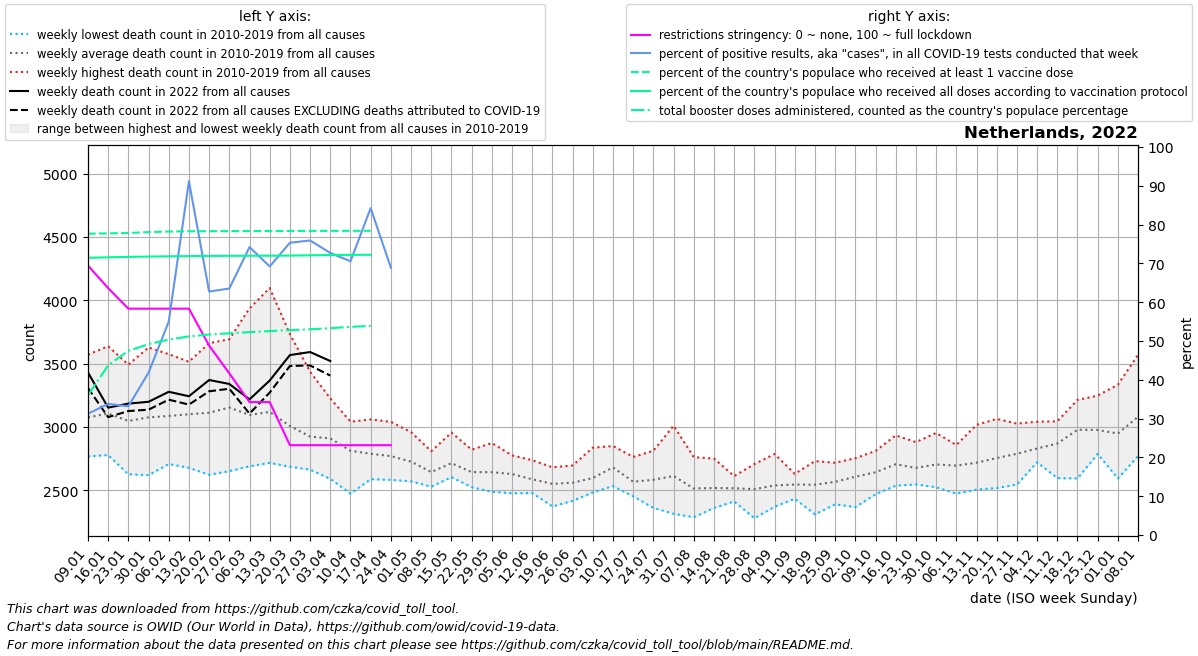

The data file committed next to this chart (first rows):
date, location, time_unit, time, deaths_2010_all_ages, deaths_2011_all_ages, deaths_2012_all_ages, deaths_2013_all_ages, deaths_2014_all_ages, deaths_2015_all_ages, deaths_2016_all_ages, deaths_2017_all_ages, deaths_2018_all_ages, deaths_2019_all_ages, deaths_2020_all_ages, deaths_2021_all_ages, deaths_2022_all_ages, new_deaths, new_cases_smoothed, new_tests_smoothed, positive_test_percent, stringency_index, people_vaccinated, people_fully_vaccinated
2022-01-09, Netherlands, weekly, 1, 2767, 2918, 2942, 2947, 2770, 3259, 3175, 3570, 3344, 3061, 3103, 4144, 3430, 123.0, 150639, 479814, 31.25, 69.44, 13336473, 12268511
2022-01-16, Netherlands, weekly, 2, 2832, 2819, 2778, 3036, 2820, 3430, 3077, 3637, 3363, 3261, 3364, 3852, 3152, 75.0, 220875, 653400, 33.79, 63.62, 13347670, 12289961
2022-01-23, Netherlands, weekly, 3, 2848, 2626, 2790, 3012, 2742, 3378, 3063, 3491, 3365, 3153, 3157, 3862, 3184, 59.0, 279348, 837764, 33.18, 58.33, 13366397, 12306649
2022-01-30, Netherlands, weekly, 4, 2863, 2619, 2793, 3083, 2711, 3353, 3201, 3627, 3323, 3180, 3046, 3716, 3198, 62.0, 421916, 1008579, 41.81, 58.33, 13403501, 12321387
2022-02-06, Netherlands, weekly, 5, 2861, 2728, 2820, 3192, 2707, 3324, 3105, 3574, 3405, 3144, 3164, 3654, 3277, 62.0, 548288, 997109, 55, 58.33, 13429730, 12334282
2022-02-13, Netherlands, weekly, 6, 2831, 2677, 3036, 3143, 2858, 3271, 3036, 3446, 3514, 3186, 3196, 3550, 3242, 66.0, 837904, 922050, 91.17, 58.33, 13441485, 12344507
2022-02-20, Netherlands, weekly, 7, 2900, 2622, 3091, 3037, 2797, 3309, 3030, 3418, 3661, 3253, 3198, 3528, 3370, 89.0, 408714, 652231, 62.74, 48.81, 13446798, 12350932
2022-02-27, Netherlands, weekly, 8, 2930, 2651, 3036, 3212, 2754, 3383, 3319, 3328, 3692, 3223, 2959, 3207, 3339, 38.0, 261993, 412164, 63.52, 41.67, 13449679, 12355209
2022-03-06, Netherlands, weekly, 9, 2756, 2689, 3066, 3171, 2713, 3210, 3185, 3152, 3936, 3066, 3098, 3105, 3217, 112.0, 344929, 466722, 74.19, 34.26, 13451779, 12358461
2022-03-13, Netherlands, weekly, 10, 2760, 2716, 2951, 3295, 2763, 3222, 3154, 3053, 4096, 3173, 3107, 3245, 3366, 95.0, 459469, 664344, 69.21, 34.26, 13453447, 12361061
2022-03-20, Netherlands, weekly, 11, 2686, 2727, 2892, 3041, 2769, 3090, 3063, 2845, 3733, 3228, 3218, 3043, 3567, 86.0, 394915, 525031, 75.31, 23.15, 13455249, 12365614
2022-03-27, Netherlands, weekly, 12, 2687, 2686, 2820, 3039, 2662, 3052, 3030, 2780, 3435, 3043, 3614, 3045, 3591, 106.0, 284424, 374049, 75.9, 23.15, 13457187, 12378609
2022-04-03, Netherlands, weekly, 13, 2590, 2736, 2795, 3066, 2691, 3085, 3038, 2853, 3225, 3014, 4458, 3178, 3520, 115.0, 194466, 267014, 72.69, 23.15, 13458926, 12390377
2022-04-10, Netherlands, weekly, 14, 2473, 2594, 2809, 2972, 2705, 2844, 3011, 2764, 3041, 2900, 5085, 3164, , 67.0, 102523, 143365, 70.54, 23.15, 13460506, 12397043
2022-04-17, Netherlands, weekly, 15, 2587, 2650, 2759, 3059, 2591, 2888, 2773, 2809, 2862, 2901, 4982, 3141, , 76.0, 54561, 66515, 84.24, 23.15, 13461978, 12400678
2022-04-24, Netherlands, weekly, 16, 2582, 2694, 2787, 2862, 2608, 2896, 2754, 2713, 2760, 3040, 4308, 3145, , 41.0, 12800, 14185, 68.87, 23.15, , 
2022-05-01, Netherlands, weekly, 17, 2570, 2592, 2772, 2729, 2613, 2835, 2747, 2775, 2665, 2959, 3910, 3125, , , , , , , , 
2022-05-08, Netherlands, weekly, 18, 2535, 2543, 2611, 2560, 2528, 2678, 2753, 2772, 2645, 2808, 3383, 3003, , , , , , , , 
2022-05-15, Netherlands, weekly, 19, 2691, 2604, 2655, 2651, 2618, 2742, 2955, 2802, 2644, 2774, 2989, 3018, , , , , , , , 
2022-05-22, Netherlands, weekly, 20, 2524, 2552, 2538, 2573, 2620, 2720, 2673, 2803, 2608, 2820, 2777, 2989, , , , , , , , 
2022-05-29, Netherlands, weekly, 21, 2488, 2543, 2726, 2500, 2564, 2568, 2712, 2776, 2674, 2873, 2770, 2806, , , , , , , , 
2022-06-05, Netherlands, weekly, 22, 2568, 2476, 2560, 2603, 2510, 2661, 2686, 2704, 2775, 2733, 2732, 3009, , , , , , , , 
2022-06-12, Netherlands, weekly, 23, 2503, 2478, 2584, 2577, 2499, 2598, 2590, 2625, 2676, 2737, 2682, 2884, , , , , , , , 
2022-06-19, Netherlands, weekly, 24, 2372, 2490, 2558, 2500, 2428, 2681, 2622, 2646, 2556, 2649, 2689, 2871, , , , , , , , 
2022-06-26, Netherlands, weekly, 25, 2534, 2416, 2575, 2540, 2443, 2561, 2601, 2629, 2600, 2696, 2696, 2675, , , , , , , , 
2022-07-03, Netherlands, weekly, 26, 2580, 2537, 2563, 2492, 2483, 2548, 2611, 2692, 2621, 2836, 2659, 2793, , , , , , , , 
2022-07-10, Netherlands, weekly, 27, 2651, 2627, 2639, 2533, 2655, 2849, 2695, 2697, 2731, 2726, 2638, 2838, , , , , , , , 
2022-07-17, Netherlands, weekly, 28, 2499, 2515, 2452, 2461, 2570, 2588, 2630, 2519, 2675, 2763, 2619, 2872, , , , , , , , 
2022-07-24, Netherlands, weekly, 29, 2446, 2361, 2423, 2491, 2812, 2568, 2754, 2678, 2705, 2585, 2528, 2776, , , , , , , , 
2022-07-31, Netherlands, weekly, 30, 2314, 2433, 2560, 2723, 2658, 2551, 2541, 2571, 2768, 3009, 2673, 2913, , , , , , , , 
2022-08-07, Netherlands, weekly, 31, 2287, 2491, 2369, 2486, 2504, 2493, 2504, 2510, 2761, 2733, 2666, 2959, , , , , , , , 
2022-08-14, Netherlands, weekly, 32, 2381, 2360, 2362, 2389, 2541, 2546, 2560, 2657, 2750, 2630, 2642, 2840, , , , , , , , 
2022-08-21, Netherlands, weekly, 33, 2466, 2412, 2550, 2442, 2423, 2531, 2572, 2539, 2610, 2612, 3209, 2899, , , , , , , , 
2022-08-28, Netherlands, weekly, 34, 2279, 2382, 2534, 2401, 2478, 2524, 2706, 2543, 2620, 2618, 2856, 2929, , , , , , , , 
2022-09-04, Netherlands, weekly, 35, 2416, 2461, 2370, 2440, 2676, 2530, 2595, 2576, 2528, 2786, 2735, 2860, , , , , , , , 
2022-09-11, Netherlands, weekly, 36, 2433, 2520, 2543, 2482, 2629, 2513, 2587, 2573, 2611, 2556, 2692, 3090, , , , , , , , 
2022-09-18, Netherlands, weekly, 37, 2520, 2381, 2476, 2310, 2531, 2602, 2730, 2705, 2539, 2644, 2742, 2918, , , , , , , , 
2022-09-25, Netherlands, weekly, 38, 2596, 2448, 2389, 2502, 2593, 2631, 2500, 2717, 2706, 2582, 2721, 2889, , , , , , , , 
2022-10-02, Netherlands, weekly, 39, 2501, 2591, 2643, 2367, 2483, 2687, 2665, 2672, 2700, 2753, 2891, 3072, , , , , , , , 
2022-10-09, Netherlands, weekly, 40, 2602, 2468, 2525, 2578, 2638, 2744, 2686, 2645, 2810, 2717, 3002, 3070, , , , , , , , 
2022-10-16, Netherlands, weekly, 41, 2546, 2536, 2682, 2606, 2613, 2698, 2933, 2765, 2762, 2912, 3022, 3062, , , , , , , , 
2022-10-23, Netherlands, weekly, 42, 2563, 2549, 2666, 2546, 2649, 2712, 2744, 2710, 2742, 2880, 3222, 3273, , , , , , , , 
2022-10-30, Netherlands, weekly, 43, 2606, 2660, 2524, 2676, 2565, 2833, 2952, 2678, 2673, 2869, 3448, 3385, , , , , , , , 
2022-11-06, Netherlands, weekly, 44, 2558, 2651, 2652, 2473, 2645, 2828, 2732, 2729, 2816, 2857, 3687, 3515, , , , , , , , 
2022-11-13, Netherlands, weekly, 45, 2543, 2567, 2689, 2505, 2648, 2697, 2909, 2801, 2801, 3016, 3589, 3784, , , , , , , , 
2022-11-20, Netherlands, weekly, 46, 2517, 2695, 2730, 2573, 2775, 2606, 2899, 2920, 2760, 3063, 3580, 3994, , , , , , , , 
2022-11-27, Netherlands, weekly, 47, 2545, 2743, 2730, 2559, 2779, 2809, 2911, 2919, 2856, 3026, 3335, 4190, , , , , , , , 
2022-12-04, Netherlands, weekly, 48, 2740, 2782, 2737, 2740, 2779, 2721, 2953, 2891, 2910, 3041, 3405, 4387, , , , , , , , 
2022-12-11, Netherlands, weekly, 49, 2834, 2788, 2775, 2596, 2868, 2762, 3044, 3024, 2973, 3019, 3530, 4364, , , , , , , , 
2022-12-18, Netherlands, weekly, 50, 2873, 2919, 2913, 2593, 3094, 2852, 3138, 3213, 3016, 3166, 3615, 4036, , , , , , , , 
2022-12-25, Netherlands, weekly, 51, 2834, 2811, 2863, 2787, 3131, 2881, 3078, 3078, 3045, 3247, 3909, 3740, , , , , , , , 
2023-01-01, Netherlands, weekly, 52, 2888, 2827, 3006, 2751, 2962, 2593, 3333, 3191, 2904, 3022, 3867, 3644, , , , , , , , 
2023-01-08, Netherlands, weekly, 1, 2918, 2942, 2947, 2770, 3259, 2884, 3570, 3344, 3061, 3103, 4077, 3430, , , , , , , , 
